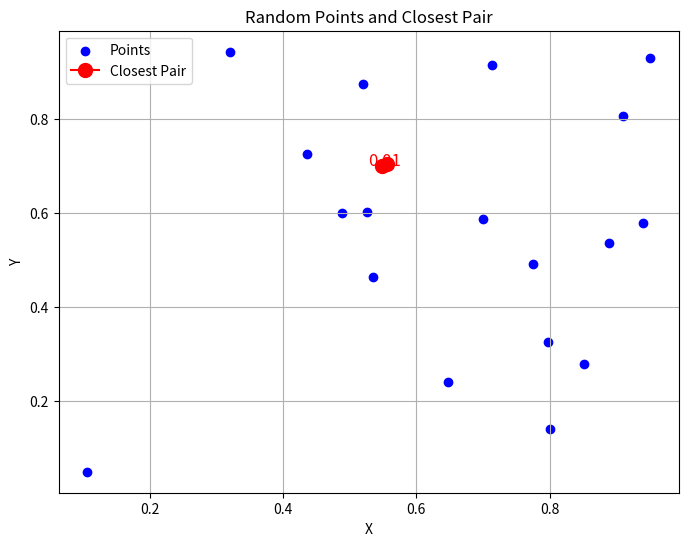

Python code for this plot:
import numpy as np
import matplotlib.pyplot as plt
from scipy.spatial import distance


# Step 1: Generate random points
def generate_random_points(num_points):
    return np.random.rand(num_points, 2)  # Points in 2D space


# Step 2: Find the closest pair
def find_closest_pair(points):
    dist_matrix = distance.cdist(points, points)  # Compute distance matrix
    np.fill_diagonal(dist_matrix, np.inf)  # Exclude diagonal (same point comparisons)
    min_dist = np.min(dist_matrix)
    min_index = np.unravel_index(np.argmin(dist_matrix), dist_matrix.shape)
    return min_dist, min_index


# Step 3: Visualize the points and closest pair
def plot_points(points, closest_pair_indices):
    plt.figure(figsize=(8, 6))
    plt.scatter(points[:, 0], points[:, 1], color='blue', label='Points')

    # Plot closest pair
    if closest_pair_indices:
        p1, p2 = points[closest_pair_indices[0]], points[closest_pair_indices[1]]
        plt.plot([p1[0], p2[0]], [p1[1], p2[1]], 'ro-', label='Closest Pair', markersize=10)
        plt.text((p1[0] + p2[0]) / 2, (p1[1] + p2[1]) / 2, f'{np.linalg.norm(p2 - p1):.2f}',
                 fontsize=12, color='red', ha='center')

    plt.xlabel('X')
    plt.ylabel('Y')
    plt.title('Random Points and Closest Pair')
    plt.legend()
    plt.grid(True)
    plt.show()


# Main execution
num_points = 20  # Number of random points
points = generate_random_points(num_points)
closest_distance, closest_pair = find_closest_pair(points)
print(f'Closest pair distance: {closest_distance}')
print(f'Closest pair indices: {closest_pair}')

plot_points(points, closest_pair)
